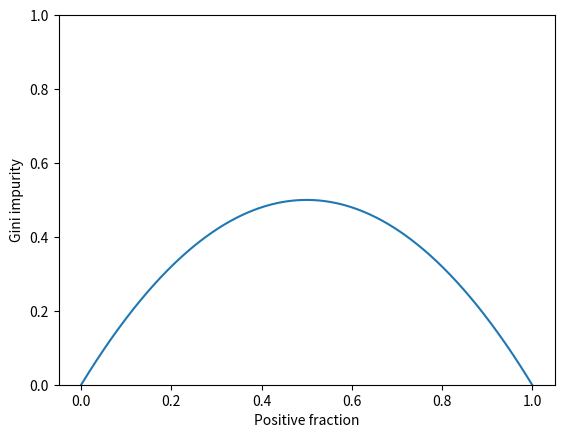

This chart was generated by the following Python code:
import matplotlib.pyplot as plt
import numpy as np

pos_fraction = np.linspace(0.00, 1.00, 1000)

gini = 1 - pos_fraction**2 - (1 - pos_fraction)**2

plt.plot(pos_fraction, gini)

plt.ylim(0, 1)

plt.xlabel("Positive fraction")
plt.ylabel("Gini impurity")

plt.savefig("Gini_impurity.jpg")

plt.show()